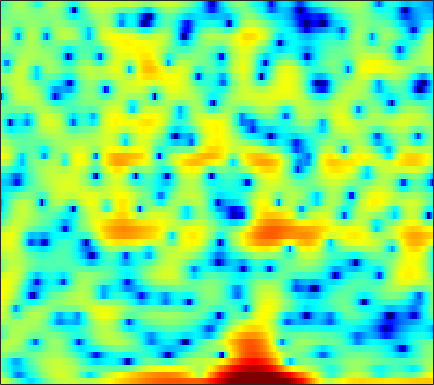

The table this chart was drawn from, first rows:
4.0041, 3.4148, 2.5534, 1.6092, 0.86141, -0.1745, -1.2552, -2.0675, -3.1909, -4.3212, -5.4055, -6.1854, -7.1088, -7.6925, -7.767, -7.3468, -6.4155, -5.5512, -4.2981, -3.0553, -1.9016, -1.1097, -0.15833, 0.67601
1.192, 0.1252, -1.477, -3.308, -4.853, -7.167, -9.706, -11.51, -12.85, -12.17, -10.41, -9.018, -7.335, -5.861, -4.871, -3.668, -2.564, -1.787, -0.8158, 0.07609, 0.8917, 1.447, 2.111, 2.681
-1.326, -2.333, -3.749, -5.196, -6.244, -7.488, -8.388, -8.732, -8.68, -8.118, -7.213, -6.412, -5.283, -4.159, -3.342, -2.309, -1.349, -0.6774, 0.1448, 0.8853, 1.539, 1.971, 2.469, 2.872
-1.304, -2.265, -3.723, -5.393, -6.766, -8.635, -10.13, -10.56, -9.938, -8.47, -6.824, -5.653, -4.239, -2.999, -2.172, -1.191, -0.3308, 0.241, 0.9168, 1.503, 2.002, 2.319, 2.662, 2.917
0.564, 0.2636, -0.1654, -0.6001, -0.9121, -1.286, -1.586, -1.752, -1.885, -1.919, -1.863, -1.774, -1.603, -1.376, -1.177, -0.8756, -0.5364, -0.2669, 0.1041, 0.4746, 0.825, 1.062, 1.324, 1.513
1.891, 1.922, 1.906, 1.829, 1.729, 1.529, 1.246, 0.9761, 0.5314, -0.01594, -0.6679, -1.231, -2.062, -2.91, -3.474, -3.957, -3.949, -3.608, -2.828, -1.893, -0.9879, -0.3885, 0.2596, 0.7153
0.8672, 1.369, 1.934, 2.355, 2.559, 2.673, 2.592, 2.397, 1.934, 1.206, 0.1671, -0.8731, -2.713, -5.312, -8.039, -13.1, -14.6, -10.71, -6.51, -3.722, -1.825, -0.7991, 0.1786, 0.7982
-3.496, -2.02, -0.5101, 0.5884, 1.188, 1.74, 2.048, 2.135, 2.073, 1.824, 1.411, 1.016, 0.4089, -0.2327, -0.6738, -1.115, -1.308, -1.282, -1.087, -0.7844, -0.4774, -0.292, -0.1312, -0.09682
-2.189, -1.297, -0.2924, 0.4915, 0.9482, 1.408, 1.72, 1.871, 1.98, 1.998, 1.938, 1.853, 1.694, 1.499, 1.332, 1.089, 0.8318, 0.6282, 0.322, -0.04614, -0.4883, -0.8752, -1.464, -2.126
1.337, 1.417, 1.457, 1.423, 1.368, 1.292, 1.241, 1.238, 1.3, 1.438, 1.606, 1.734, 1.868, 1.944, 1.944, 1.848, 1.621, 1.364, 0.8891, 0.2184, -0.6836, -1.54, -2.968, -4.793
3.949, 3.405, 2.446, 1.215, 0.1377, -1.395, -2.683, -3.108, -2.727, -1.655, -0.469, 0.3202, 1.164, 1.78, 2.103, 2.357, 2.411, 2.316, 2.031, 1.526, 0.7848, 0.02936, -1.287, -3.005
4.939, 4.123, 2.663, 0.6545, -1.357, -4.976, -9.795, -11.94, -8.719, -5.346, -3.184, -2.083, -1.069, -0.3982, -0.03401, 0.3614, 0.6775, 0.8612, 1.028, 1.097, 1.05, 0.9301, 0.6644, 0.3055
5.31, 4.769, 3.843, 2.708, 1.766, 0.4968, -0.6777, -1.434, -2.235, -2.884, -3.526, -4.077, -4.875, -5.659, -6.079, -6.14, -5.516, -4.761, -3.654, -2.621, -1.762, -1.231, -0.662, -0.234
5.918, 5.606, 5.032, 4.306, 3.667, 2.693, 1.586, 0.6657, -0.7243, -2.351, -4.306, -6.118, -9.268, -14.03, -20.5, -26.53, -15.36, -11.74, -8.632, -6.478, -4.891, -3.945, -2.947, -2.192
6.076, 5.913, 5.564, 5.061, 4.569, 3.744, 2.745, 1.87, 0.5025, -1.099, -2.942, -4.465, -6.593, -8.594, -9.888, -11, -11.07, -10.59, -9.507, -8.21, -6.941, -6.102, -5.234, -4.654
5.46, 5.522, 5.496, 5.305, 5.046, 4.54, 3.811, 3.115, 1.986, 0.5982, -1.06, -2.502, -4.755, -7.457, -9.895, -14.11, -18.77, -18.18, -13.84, -10.51, -8.298, -7.177, -6.272, -5.953
2.854, 3.455, 4.071, 4.444, 4.566, 4.506, 4.183, 3.78, 3.037, 2.055, 0.8237, -0.2682, -1.967, -3.898, -5.449, -7.553, -8.989, -9.127, -8.251, -6.961, -5.808, -5.166, -4.622, -4.462
-1.133, 0.3266, 1.722, 2.656, 3.104, 3.408, 3.442, 3.307, 2.931, 2.374, 1.653, 1.039, 0.148, -0.7774, -1.419, -2.164, -2.736, -3.009, -3.167, -3.153, -3.04, -2.942, -2.822, -2.781
-0.784, 0.2292, 1.312, 2.096, 2.488, 2.785, 2.861, 2.777, 2.501, 2.071, 1.529, 1.075, 0.4376, -0.22, -0.6944, -1.236, -1.695, -1.972, -2.239, -2.397, -2.467, -2.474, -2.447, -2.404
1.567, 2.063, 2.615, 2.997, 3.161, 3.219, 3.063, 2.819, 2.352, 1.73, 0.9999, 0.3955, -0.4172, -1.195, -1.759, -2.42, -2.95, -3.265, -3.566, -3.717, -3.727, -3.637, -3.447, -3.164
3.42, 3.819, 4.2, 4.382, 4.385, 4.186, 3.719, 3.211, 2.309, 1.157, -0.2169, -1.349, -2.885, -4.245, -5.09, -5.982, -6.617, -7.017, -7.5, -7.777, -7.66, -7.262, -6.401, -5.382
4.273, 4.74, 5.165, 5.346, 5.305, 4.974, 4.346, 3.627, 2.273, 0.4117, -2.102, -4.544, -8.911, -14.08, -15.54, -13.5, -12.16, -12.21, -13.8, -17.83, -22.04, -17.52, -11.91, -8.616
3.515, 4.122, 4.739, 5.112, 5.203, 5.06, 4.619, 4.029, 2.903, 1.33, -0.7385, -2.647, -5.606, -8.18, -9.24, -9.214, -8.884, -8.972, -9.537, -10.39, -10.66, -10.08, -8.665, -7.278
0.6438, 1.581, 2.611, 3.377, 3.782, 4.109, 4.101, 3.942, 3.5, 2.804, 1.898, 1.159, 0.1257, -0.8469, -1.412, -2.134, -2.678, -3.033, -3.478, -3.832, -4.116, -4.301, -4.553, -4.935
-3.391, -1.955, -0.3803, 0.8828, 1.641, 2.425, 2.922, 3.154, 3.247, 3.132, 2.843, 2.55, 2.08, 1.507, 1.11, 0.5441, 0.006964, -0.3738, -0.8668, -1.329, -1.77, -2.121, -2.647, -3.327
-6.151, -4.624, -2.745, -1.121, -0.05782, 1.041, 1.942, 2.42, 2.833, 3.034, 3.041, 2.897, 2.593, 2.145, 1.713, 1.139, 0.5047, 0.0464, -0.4879, -0.9246, -1.253, -1.438, -1.665, -1.946
-8.912, -6.805, -4.269, -2.175, -0.8717, 0.5575, 1.657, 2.271, 2.873, 3.213, 3.297, 3.2, 2.838, 2.263, 1.633, 0.5816, -0.6576, -1.628, -2.716, -3.199, -2.932, -2.405, -1.612, -0.9381
-10.58, -7.838, -4.996, -2.805, -1.541, -0.1023, 0.9682, 1.608, 2.264, 2.659, 2.803, 2.771, 2.439, 1.763, 0.9936, -0.5955, -2.979, -5.704, -12.22, -23.72, -9.439, -5.355, -2.108, -0.1375
-7.947, -6.956, -5.668, -4.527, -3.775, -2.902, -2.174, -1.657, -1.066, -0.5603, -0.1582, 0.04584, 0.1626, -0.003956, -0.2584, -0.8779, -1.779, -2.557, -3.415, -3.518, -2.652, -1.615, -0.1295, 1.159
-8.163, -7.802, -7.478, -7.325, -7.257, -7.316, -7.306, -7.109, -6.621, -5.708, -4.61, -3.844, -2.888, -2.13, -1.697, -1.23, -0.9177, -0.7064, -0.4065, -0.003618, 0.5192, 0.9764, 1.615, 2.29
-8.871, -8.716, -8.882, -9.543, -10.51, -12.48, -15.56, -18.25, -17.3, -12.96, -9.48, -7.438, -5.347, -3.693, -2.724, -1.672, -0.7869, -0.2187, 0.4518, 1.041, 1.586, 1.974, 2.458, 2.88
-7.396, -7.162, -7.33, -8.069, -9.076, -10.77, -12.94, -14.06, -13.86, -11.56, -8.998, -7.348, -5.346, -3.77, -2.675, -1.493, -0.4848, 0.1484, 0.8773, 1.492, 2.01, 2.345, 2.738, 3.025
-2.39, -2.359, -2.627, -3.248, -3.866, -4.863, -5.827, -6.457, -6.895, -6.846, -6.177, -5.386, -4.095, -2.782, -1.862, -0.7734, 0.09306, 0.623, 1.186, 1.65, 2.057, 2.328, 2.617, 2.828
3.689, 3.424, 2.842, 1.98, 1.177, -0.3229, -2.144, -3.936, -6.651, -9.405, -9.387, -7.21, -4.516, -2.252, -1.162, -0.1143, 0.3725, 0.5021, 0.4332, 0.3426, 0.4878, 0.8263, 1.413, 2.001
6.051, 5.68, 5.005, 4.081, 3.179, 1.707, -0.2585, -2.041, -5.084, -8.104, -8.274, -6.415, -3.83, -2.169, -1.321, -0.9787, -1.418, -2.383, -4.747, -8.942, -12.05, -8.488, -3.836, -1.17
4.365, 4.067, 3.531, 2.841, 2.223, 1.323, 0.3392, -0.449, -1.341, -1.994, -2.286, -2.226, -2.011, -1.759, -1.691, -1.876, -2.439, -3.197, -4.59, -6.074, -6.532, -5.648, -3.752, -1.948
2.215, 1.951, 1.489, 0.9663, 0.5546, -0.002607, -0.5153, -0.8455, -1.228, -1.477, -1.604, -1.64, -1.614, -1.514, -1.497, -1.457, -1.5, -1.555, -1.621, -1.591, -1.401, -1.118, -0.5867, -0.02806
0.495, -0.006836, -0.728, -1.424, -1.858, -2.291, -2.547, -2.608, -2.651, -2.62, -2.518, -2.414, -2.17, -1.869, -1.559, -1.115, -0.6554, -0.3044, 0.1367, 0.5467, 0.9418, 1.209, 1.533, 1.792
-0.8385, -2.086, -3.975, -5.836, -6.758, -6.953, -6.309, -5.771, -5.162, -4.868, -4.769, -4.661, -4.349, -3.658, -2.875, -1.698, -0.4905, 0.3317, 1.292, 2.067, 2.667, 3.002, 3.281, 3.416
-1.069, -3.047, -6.85, -13.42, -23.72, -15.2, -9.76, -7.916, -6.811, -6.988, -8.422, -10.29, -13.02, -10.66, -7.347, -3.699, -1.032, 0.4545, 1.969, 3.049, 3.776, 4.137, 4.385, 4.399
0.1241, -0.9835, -2.549, -3.968, -4.643, -4.92, -4.63, -4.447, -4.445, -4.995, -6.256, -7.448, -8.682, -7.408, -5.256, -2.547, -0.378, 0.8749, 2.113, 2.958, 3.471, 3.664, 3.734, 3.57
-0.1794, -0.5653, -0.9171, -1.109, -1.171, -1.149, -1.053, -0.97, -0.9422, -0.9919, -1.065, -1.088, -0.9825, -0.5696, -0.1416, 0.5352, 1.181, 1.576, 1.94, 2.079, 2.006, 1.818, 1.427, 0.9415
-3.69, -3.251, -2.272, -1.22, -0.5271, 0.2655, 0.8601, 1.23, 1.588, 1.836, 2.015, 2.085, 2.201, 2.261, 2.281, 2.279, 2.17, 1.999, 1.611, 0.9977, 0.13, -0.675, -1.966, -3.333
-15.84, -8.995, -4.547, -1.871, -0.4527, 0.9307, 1.914, 2.445, 2.972, 3.304, 3.467, 3.514, 3.466, 3.293, 3.11, 2.748, 2.253, 1.768, 0.9211, -0.2052, -1.726, -3.208, -5.871, -9.695
-3.597, -2.897, -1.557, -0.1945, 0.688, 1.692, 2.471, 2.889, 3.285, 3.481, 3.49, 3.401, 3.11, 2.719, 2.354, 1.775, 1.126, 0.5858, -0.2433, -1.251, -2.525, -3.722, -5.686, -8.036
0.7302, 0.7823, 1.06, 1.476, 1.854, 2.349, 2.791, 3.058, 3.243, 3.231, 3.001, 2.648, 1.992, 1.148, 0.4156, -0.5166, -1.281, -1.67, -1.972, -2.193, -2.489, -2.836, -3.425, -4.236
1.716, 1.424, 1.241, 1.361, 1.659, 2.183, 2.733, 3.096, 3.372, 3.353, 2.966, 2.377, 1.185, -0.644, -2.503, -5.55, -8.029, -7.754, -5.502, -3.465, -2.139, -1.538, -1.174, -1.173
-0.7081, -2.121, -3.751, -3.745, -2.601, -0.5446, 1.21, 2.175, 3.064, 3.44, 3.306, 2.891, 1.817, 0.03799, -1.823, -5.117, -8.05, -7.453, -4.484, -2.011, -0.3834, 0.3998, 0.9701, 1.173
-3.917, -6.572, -11.93, -12.52, -7.952, -3.621, -0.9186, 0.4331, 1.705, 2.431, 2.717, 2.71, 2.389, 1.8, 1.292, 0.6335, 0.2084, 0.1241, 0.3499, 0.7556, 1.154, 1.345, 1.44, 1.302
-2.321, -2.752, -3.138, -3.005, -2.534, -1.609, -0.5998, 0.09724, 0.8642, 1.445, 1.838, 2, 2.074, 2.028, 1.937, 1.769, 1.599, 1.481, 1.36, 1.254, 1.141, 1.008, 0.7753, 0.3642
-0.6511, -0.5869, -0.57, -0.5495, -0.5287, -0.4312, -0.249, -0.03963, 0.2615, 0.6314, 1.016, 1.269, 1.562, 1.746, 1.777, 1.708, 1.519, 1.327, 0.9925, 0.6419, 0.31, 0.1133, -0.1352, -0.3771
1.194, 1.207, 1.023, 0.6109, 0.1828, -0.5084, -1.218, -1.621, -1.703, -1.224, -0.3768, 0.3243, 1.109, 1.613, 1.787, 1.729, 1.335, 0.8364, -0.0489, -1.044, -1.874, -2.156, -2.014, -1.415
2.738, 2.632, 2.18, 1.29, 0.2716, -1.774, -5.018, -8.726, -12.41, -7.338, -3.087, -1.012, 0.7961, 1.821, 2.182, 2.13, 1.473, 0.5163, -1.485, -4.783, -10.4, -14.44, -8.493, -3.847
1.651, 1.687, 1.434, 0.7993, 0.03698, -1.425, -3.298, -4.704, -5.475, -4.204, -2.186, -0.8345, 0.518, 1.339, 1.621, 1.59, 1.091, 0.4076, -0.9421, -2.709, -4.394, -4.9, -3.977, -2.177
-0.6109, -0.262, -0.02316, -0.01623, -0.1433, -0.4103, -0.7095, -0.8771, -0.896, -0.6663, -0.2516, 0.1095, 0.5311, 0.8119, 0.902, 0.8668, 0.6572, 0.4148, 0.003581, -0.3965, -0.6622, -0.7338, -0.5875, -0.2616
-1.99, -1.438, -0.8612, -0.4402, -0.2062, 0.03193, 0.1938, 0.2957, 0.4103, 0.5179, 0.6115, 0.6492, 0.6614, 0.6249, 0.5704, 0.459, 0.3357, 0.2495, 0.1814, 0.1694, 0.2063, 0.2719, 0.3733, 0.4533
-2.607, -2.018, -1.286, -0.6295, -0.1879, 0.3018, 0.6957, 0.923, 1.111, 1.176, 1.104, 0.9565, 0.6538, 0.252, -0.07849, -0.4921, -0.7617, -0.8173, -0.6584, -0.3051, 0.1363, 0.4719, 0.8248, 1.041
-3.807, -3.149, -2.189, -1.203, -0.5157, 0.2982, 0.9633, 1.335, 1.652, 1.73, 1.542, 1.22, 0.4895, -0.6177, -1.709, -3.383, -4.808, -5.056, -4.026, -2.283, -0.6383, 0.3374, 1.306, 1.898
